The GitHub repository dalayne95/harmful-algal-bloom-detection contains a labelled image folder "split" with 2 categories: algae, not algae. Examples follow, each with its label.

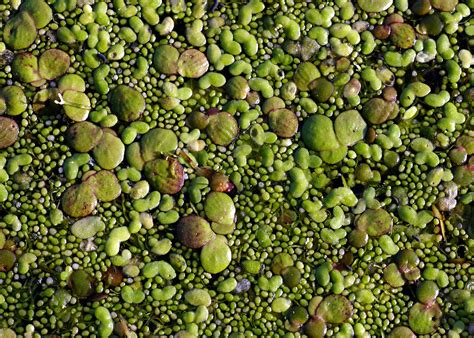
Label: algae

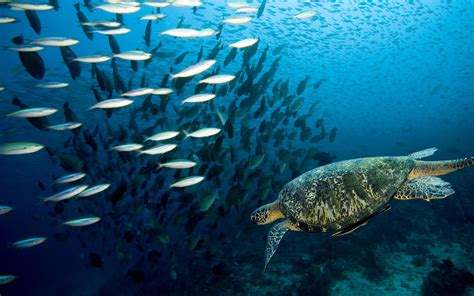
Label: not algae

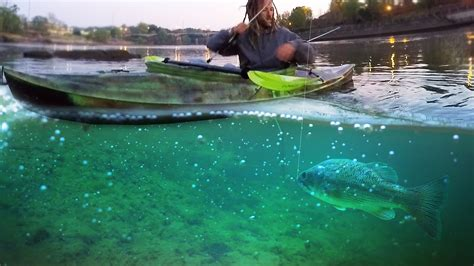
Label: not algae

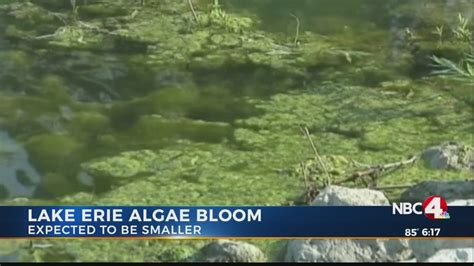
Label: algae

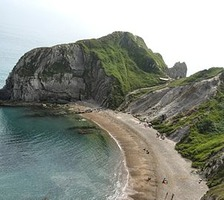
Label: not algae

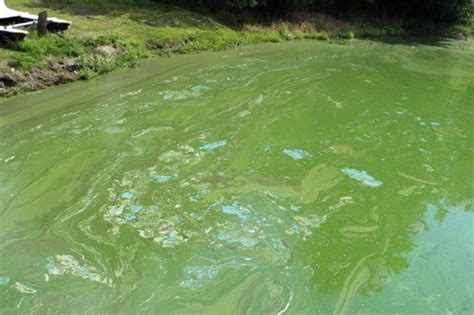
Label: algae
